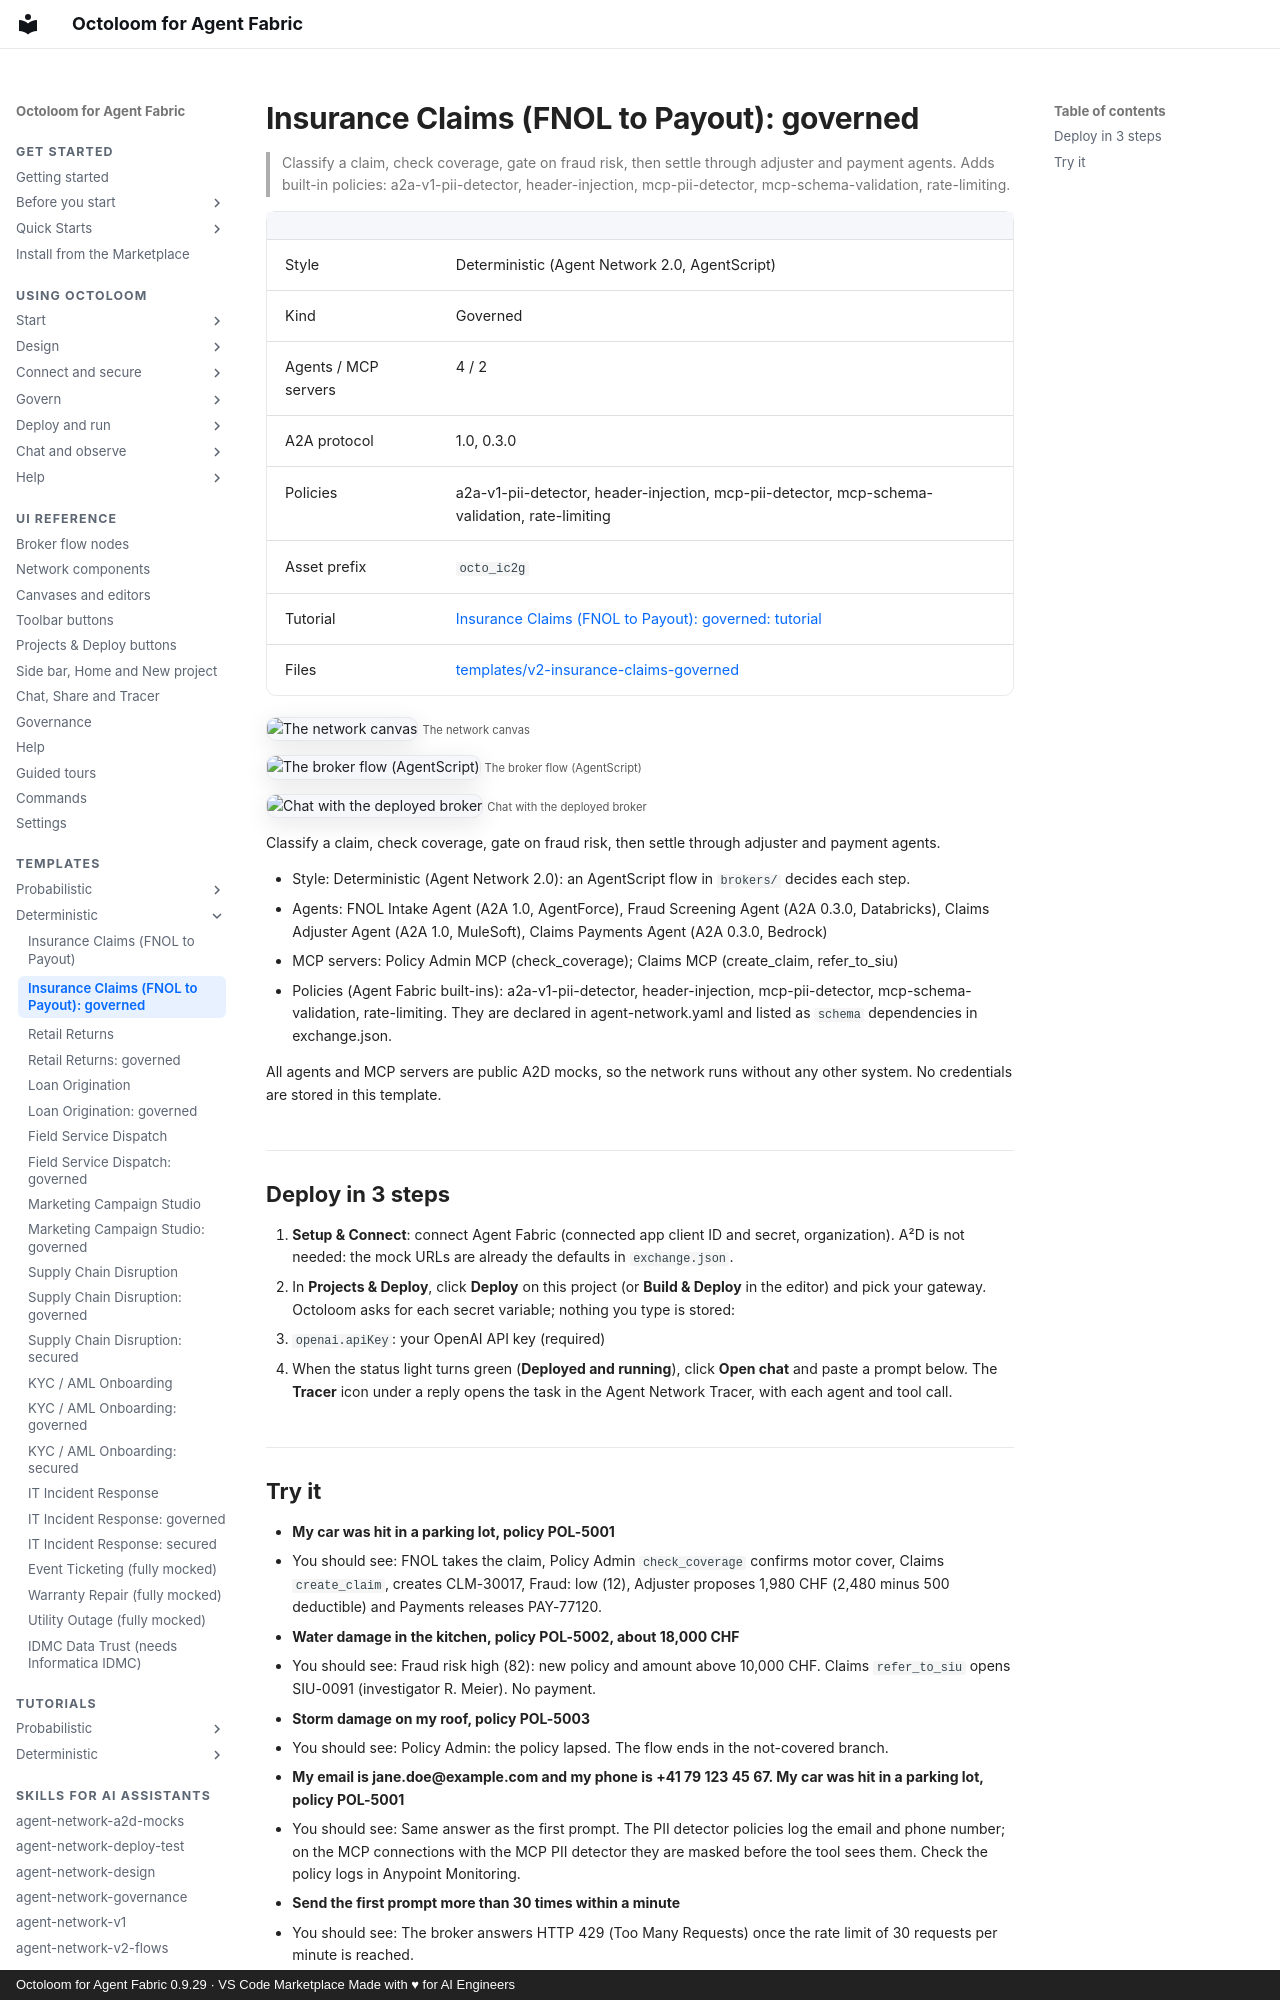

repository: A2D-Agentic-Asset-Designer/octoloom-assets · page: catalog/v2-insurance-claims-governed/index.html · generator: mkdocs · copyright: Octoloom for Agent Fabric 0.9.29 · VS Code Marketplace Made with ♥ for AI Engineers

# Insurance Claims (FNOL to Payout): governed

> Classify a claim, check coverage, gate on fraud risk, then settle through adjuster and payment agents. Adds built-in policies: a2a-v1-pii-detector, header-injection, mcp-pii-detector, mcp-schema-validation, rate-limiting.

| | |
|---|---|
| Style | Deterministic (Agent Network 2.0, AgentScript) |
| Kind | Governed |
| Agents / MCP servers | 4 / 2 |
| A2A protocol | 1.0, 0.3.0 |
| Policies | a2a-v1-pii-detector, header-injection, mcp-pii-detector, mcp-schema-validation, rate-limiting |
| Asset prefix | `octo_ic2g` |
| Tutorial | [Insurance Claims (FNOL to Payout): governed: tutorial](../tutorials/v2-insurance-claims-governed.md) |
| Files | [templates/v2-insurance-claims-governed](https://github.com/A2D-Agentic-Asset-Designer/octoloom-assets/tree/main/templates/v2-insurance-claims-governed) |

![The network canvas](https://raw.githubusercontent.com/A2D-Agentic-Asset-Designer/octoloom-assets/main/tutorials/v2-insurance-claims-governed/img/canvas.png)
<small>The network canvas</small>

![The broker flow (AgentScript)](https://raw.githubusercontent.com/A2D-Agentic-Asset-Designer/octoloom-assets/main/tutorials/v2-insurance-claims-governed/img/flow.png)
<small>The broker flow (AgentScript)</small>

![Chat with the deployed broker](https://raw.githubusercontent.com/A2D-Agentic-Asset-Designer/octoloom-assets/main/tutorials/v2-insurance-claims-governed/img/chat.png)
<small>Chat with the deployed broker</small>


Classify a claim, check coverage, gate on fraud risk, then settle through adjuster and payment agents.

- Style: Deterministic (Agent Network 2.0): an AgentScript flow in `brokers/` decides each step.
- Agents: FNOL Intake Agent (A2A 1.0, AgentForce), Fraud Screening Agent (A2A 0.3.0, Databricks), Claims Adjuster Agent (A2A 1.0, MuleSoft), Claims Payments Agent (A2A 0.3.0, Bedrock)
- MCP servers: Policy Admin MCP (check_coverage); Claims MCP (create_claim, refer_to_siu)
- Policies (Agent Fabric built-ins): a2a-v1-pii-detector, header-injection, mcp-pii-detector, mcp-schema-validation, rate-limiting. They are declared in agent-network.yaml and listed as `schema` dependencies in exchange.json.

All agents and MCP servers are public A2D mocks, so the network runs without any other system. No credentials are stored in this template.

## Deploy in 3 steps

1. **Setup & Connect**: connect Agent Fabric (connected app client ID and secret, organization). A²D is not needed: the mock URLs are already the defaults in `exchange.json`.
2. In **Projects & Deploy**, click **Deploy** on this project (or **Build & Deploy** in the editor) and pick your gateway. Octoloom asks for each secret variable; nothing you type is stored:
   - `openai.apiKey`: your OpenAI API key (required)
3. When the status light turns green (**Deployed and running**), click **Open chat** and paste a prompt below. The **Tracer** icon under a reply opens the task in the Agent Network Tracer, with each agent and tool call.
